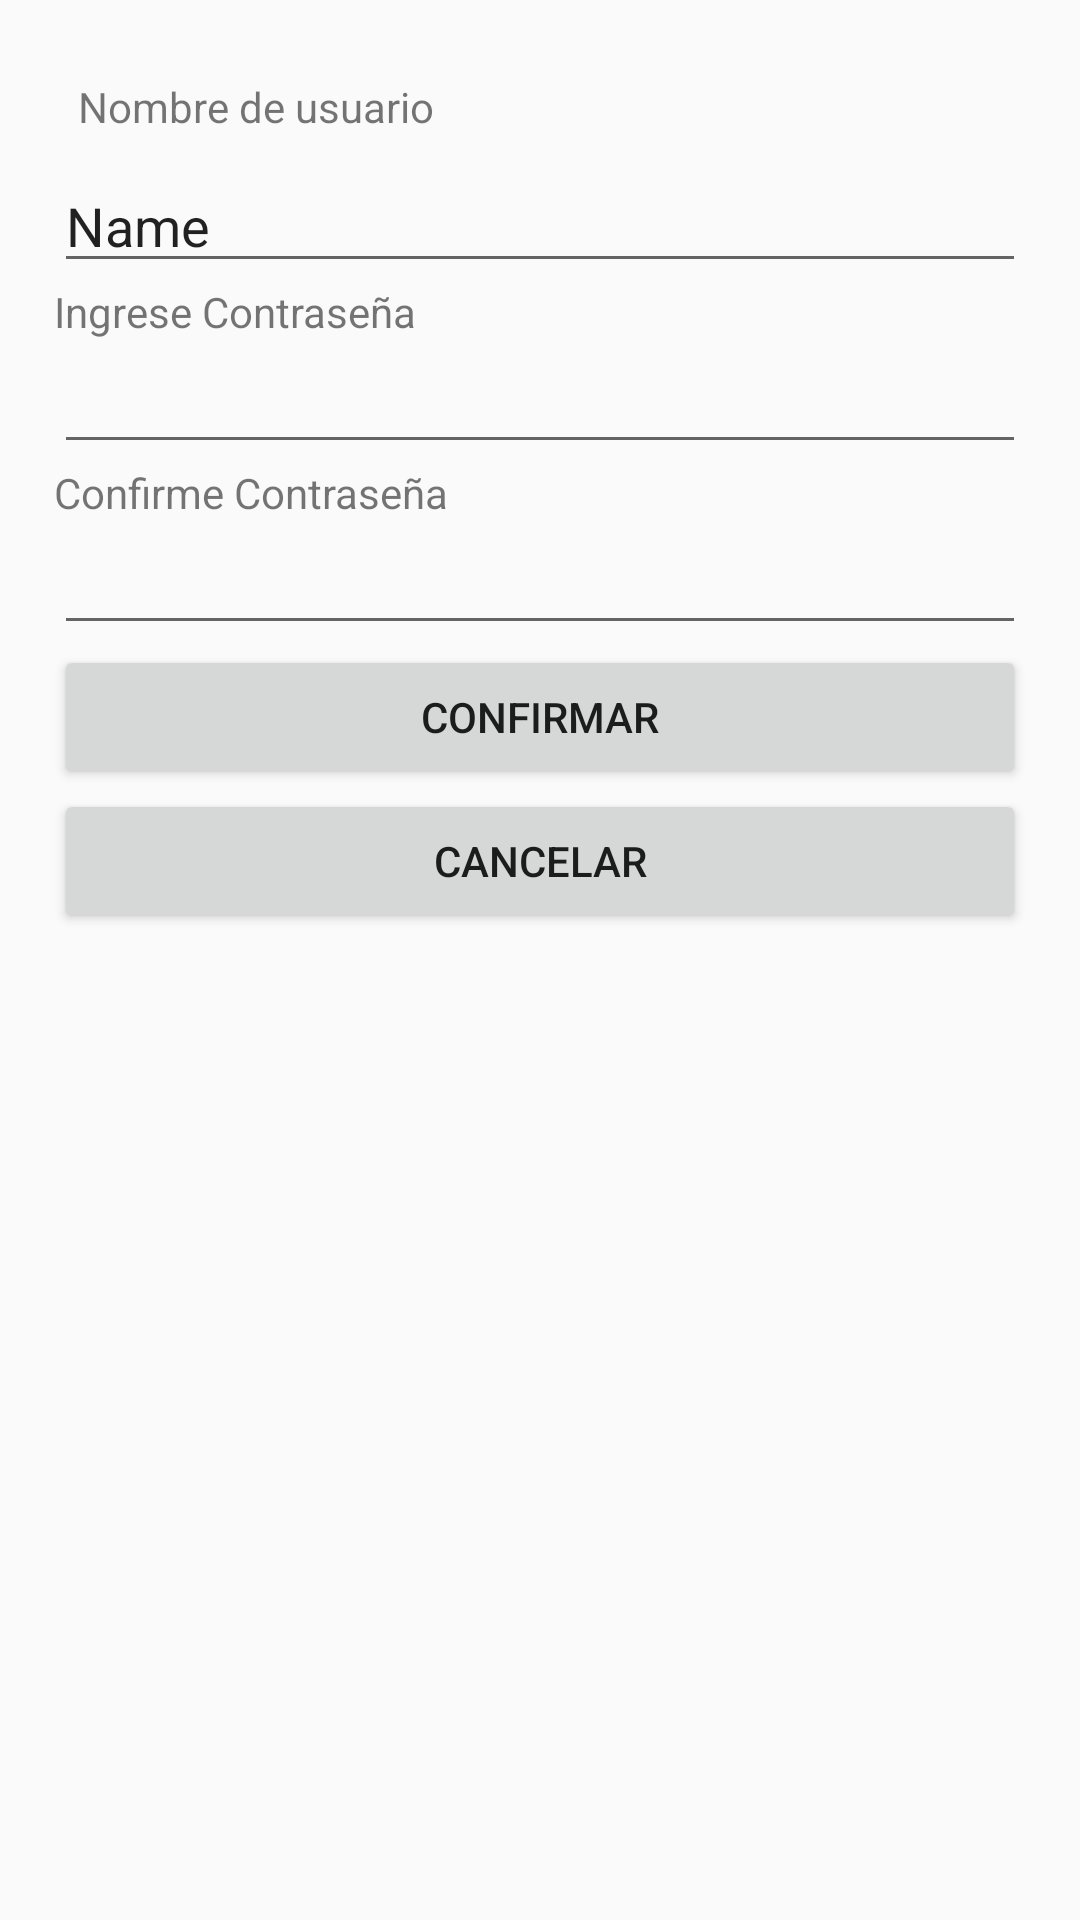

Layout XML and referenced resources for this Android screen:
<!-- AndroidManifest.xml: application theme Theme.Apmovil2026 -->
<!-- res/layout/activity_login.xml -->
<?xml version="1.0" encoding="utf-8"?>
<androidx.constraintlayout.widget.ConstraintLayout xmlns:android="http://schemas.android.com/apk/res/android"
    xmlns:app="http://schemas.android.com/apk/res-auto"
    xmlns:tools="http://schemas.android.com/tools"
    android:id="@+id/main"
    android:layout_width="match_parent"
    android:layout_height="match_parent"
    tools:context=".LoginActivity">

    <LinearLayout
        android:layout_width="match_parent"
        android:layout_height="match_parent"
        android:orientation="vertical"
        android:padding="18dp"
        tools:ignore="MissingConstraints">


        <TextView
            android:id="@+id/txtUserName"
            android:layout_width="match_parent"
            android:layout_height="wrap_content"
            android:padding="8dp"
            android:text="Nombre de usuario" />

        <EditText
            android:id="@+id/inputUserName"
            android:layout_width="match_parent"
            android:layout_height="wrap_content"
            android:ems="10"
            android:inputType="text"
            android:text="Name" />

        <TextView
            android:id="@+id/txtPassword"
            android:layout_width="match_parent"
            android:layout_height="wrap_content"
            android:text="Ingrese Contraseña" />


        <EditText
            android:id="@+id/inputUserPassword"
            android:layout_width="match_parent"
            android:layout_height="wrap_content"
            android:ems="10"
            android:inputType="textPassword" />

        <TextView
            android:id="@+id/txtRePassword"
            android:layout_width="match_parent"
            android:layout_height="wrap_content"
            android:text="Confirme Contraseña" />

        <EditText
            android:id="@+id/inputReUserPassword"
            android:layout_width="match_parent"
            android:layout_height="wrap_content"
            android:ems="10"
            android:inputType="textPassword" />

        <Button
            android:id="@+id/btnAceptar"
            android:layout_width="match_parent"
            android:layout_height="wrap_content"
            android:text="Confirmar" />

        <Button
            android:id="@+id/btnCancelar"
            android:layout_width="match_parent"
            android:layout_height="wrap_content"
            android:text="Cancelar" />
    </LinearLayout>
</androidx.constraintlayout.widget.ConstraintLayout>
<!-- resources referenced by this layout -->
<resources>
  <style name="Theme.Apmovil2026" parent="android:Theme.Material.Light.NoActionBar" />
</resources>
